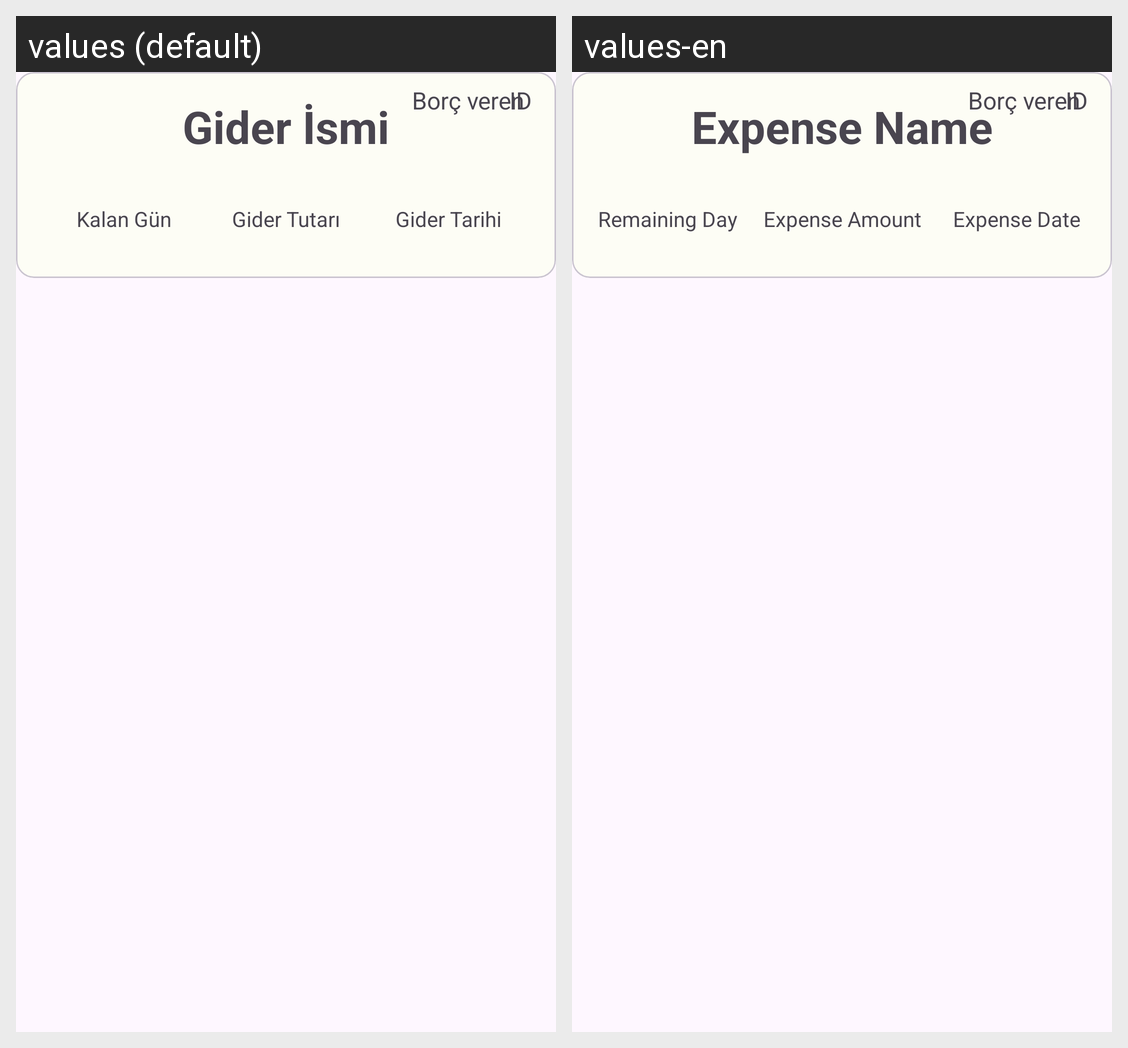

Locale-by-locale string values for the Android screen shown in this grid:
Android screen res/layout/card_expense_done.xml rendered under 2 locales, left to right: values (default), values-en. Device: Nexus 5 (rendered at 1080×1920; each locale shown at half size, 540×960, under a caption strip naming it); theme Theme.GelirGiderUygulaması.
Strings drawn on this screen, with the default value and each locale's value (text and hints the layout hard-codes, and strings that could not be matched under every locale, appear in the picture but are not listed):

expense_name
  values: Gider İsmi
  values-en: Expense Name

remaining_day
  values: Kalan Gün
  values-en: Remaining Day

expense_amount
  values: Gider Tutarı
  values-en: Expense Amount

expense_date
  values: Gider Tarihi
  values-en: Expense Date
